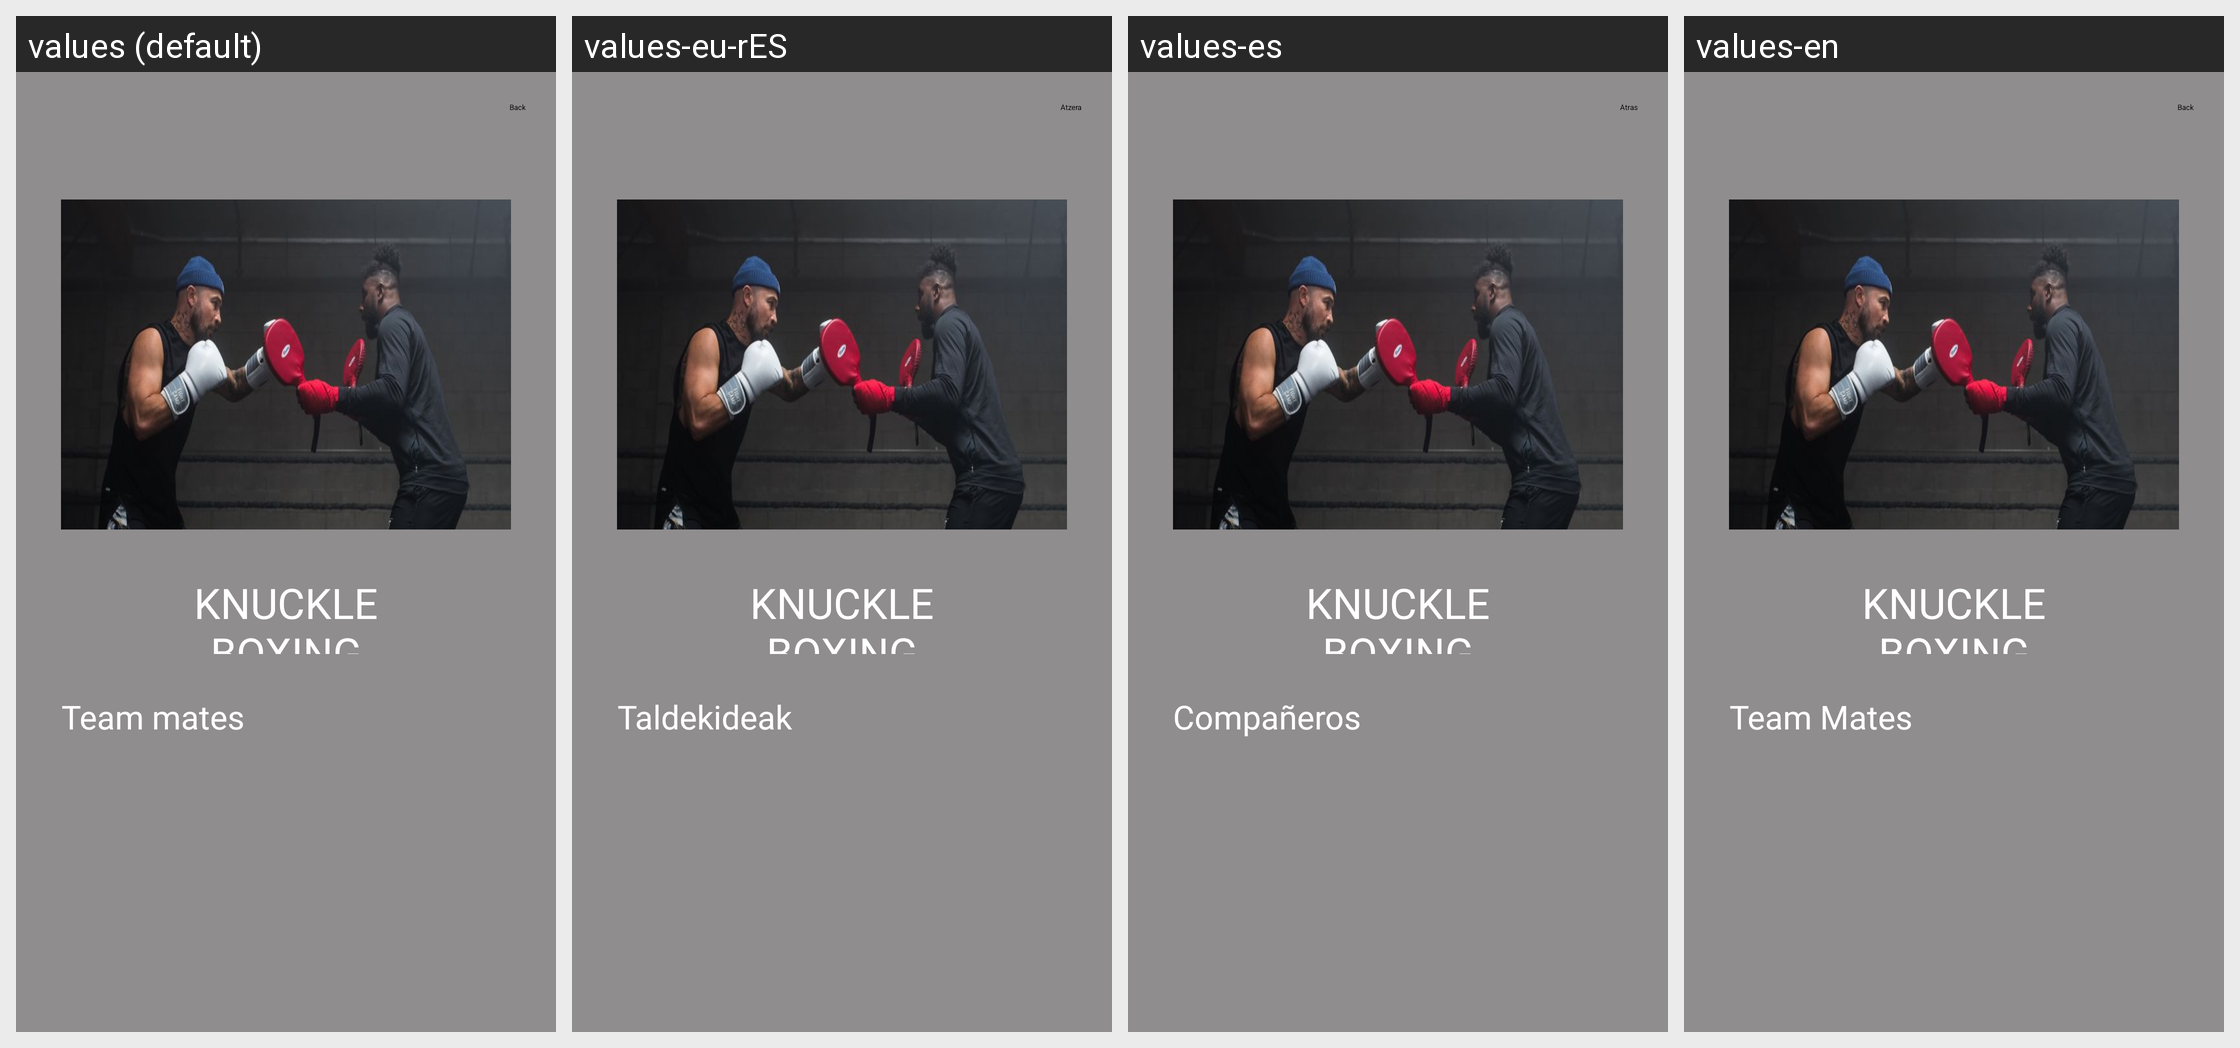

Locale-by-locale string values for the Android screen shown in this grid:
Android screen res/layout/activity_team_mates.xml rendered under 4 locales, left to right: values (default), values-eu-rES, values-es, values-en. Device: Nexus 5 (rendered at 1080×1920; each locale shown at half size, 540×960, under a caption strip naming it); theme Theme.KnuckleBoxing_app.
Strings drawn on this screen, with the default value and each locale's value (text and hints the layout hard-codes, and strings that could not be matched under every locale, appear in the picture but are not listed):

Back
  values: Back
  values-eu-rES: Atzera
  values-es: Atras
  values-en: Back

Title
  values: KNUCKLE BOXING
  values-eu-rES: KNUCKLE BOXING  [not translated; the default value is used]
  values-es: KNUCKLE BOXING  [not translated; the default value is used]
  values-en: KNUCKLE BOXING  [not translated; the default value is used]

TeamMates
  values: Team mates
  values-eu-rES: Taldekideak
  values-es: Compañeros
  values-en: Team Mates
